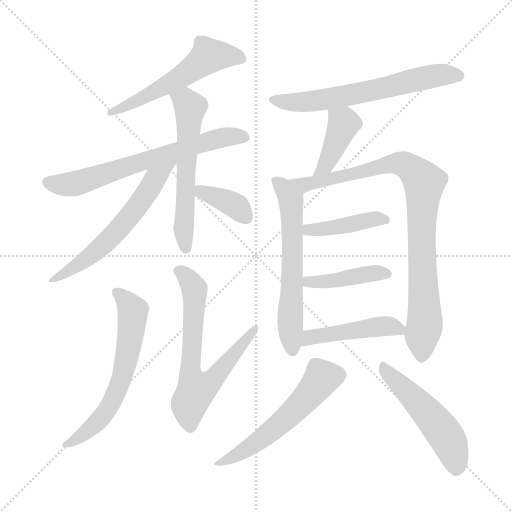
t = 0.00 s
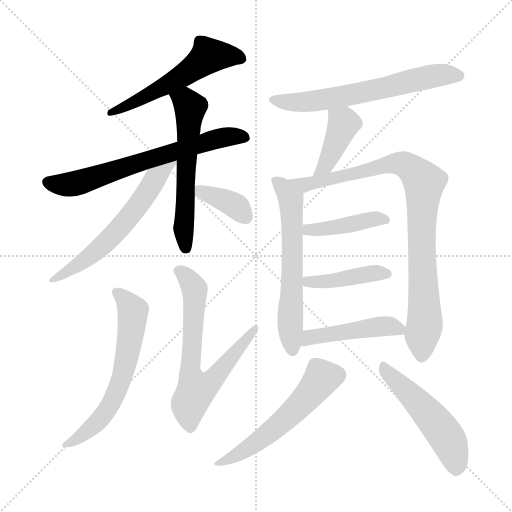
t = 2.26 s
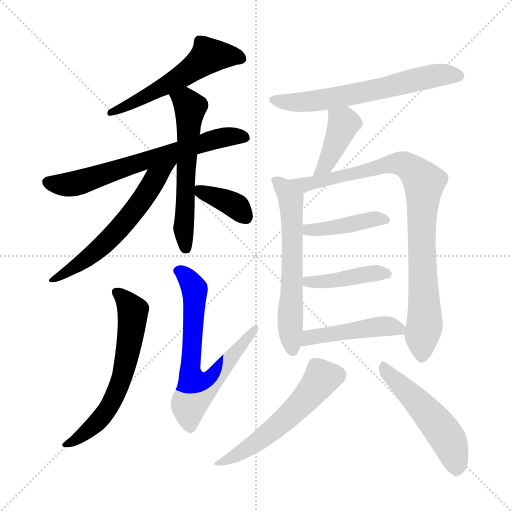
t = 4.52 s
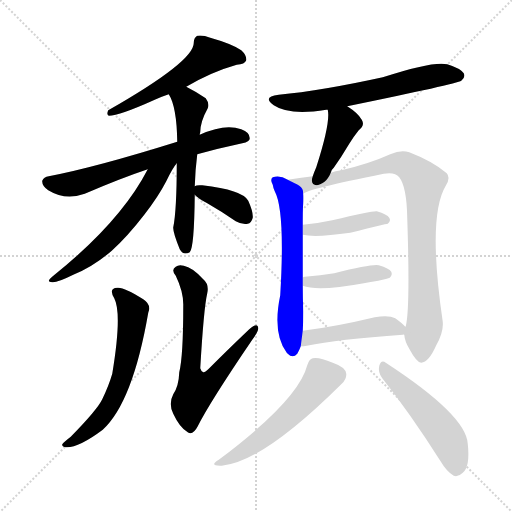
t = 6.78 s
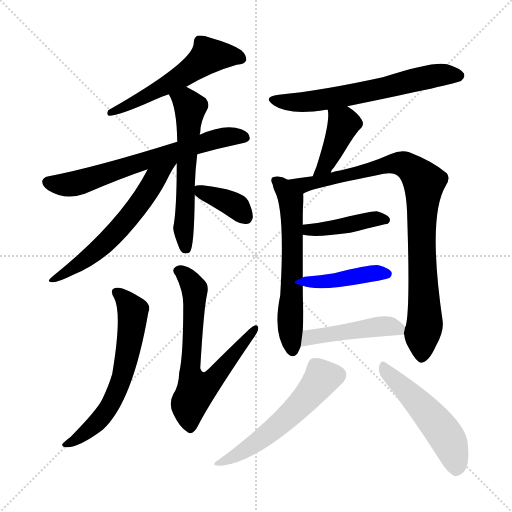
t = 9.03 s
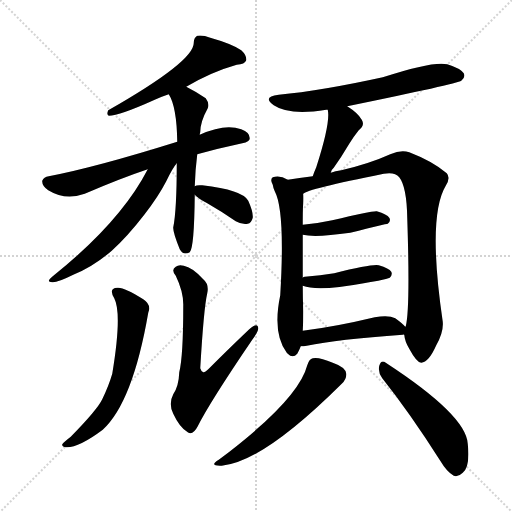
t = 11.29 s

The animated SVG that drew these frames (rendered in a browser with its animation timeline set to each time). Animation: 16 CSS @keyframes rules; one cycle of 11.29 s.

<svg version="1.1" viewBox="0 0 1024 1024" xmlns="http://www.w3.org/2000/svg">
  <g stroke="lightgray" stroke-dasharray="1,1" stroke-width="1" transform="scale(4, 4)">
    <line x1="0" y1="0" x2="256" y2="256"></line>
    <line x1="256" y1="0" x2="0" y2="256"></line>
    <line x1="128" y1="0" x2="128" y2="256"></line>
    <line x1="0" y1="128" x2="256" y2="128"></line>
  </g>
<g transform="scale(1, -1) translate(0, -900)">
   <style type="text/css">
    @keyframes keyframes0 {
      from {
       stroke: blue;
       stroke-dashoffset: 554;
       stroke-width: 128;
       }
       64% {
       animation-timing-function: step-end;
       stroke: blue;
       stroke-dashoffset: 0;
       stroke-width: 128;
       }
       to {
       stroke: black;
       stroke-width: 1024;
       }
       }
       #make-me-a-hanzi-animation-0 {
         animation: keyframes0 0.700846s both;
         animation-delay: 0.000000s;
         animation-timing-function: linear;
       }
    @keyframes keyframes1 {
      from {
       stroke: blue;
       stroke-dashoffset: 665;
       stroke-width: 128;
       }
       68% {
       animation-timing-function: step-end;
       stroke: blue;
       stroke-dashoffset: 0;
       stroke-width: 128;
       }
       to {
       stroke: black;
       stroke-width: 1024;
       }
       }
       #make-me-a-hanzi-animation-1 {
         animation: keyframes1 0.791178s both;
         animation-delay: 0.700846s;
         animation-timing-function: linear;
       }
    @keyframes keyframes2 {
      from {
       stroke: blue;
       stroke-dashoffset: 584;
       stroke-width: 128;
       }
       66% {
       animation-timing-function: step-end;
       stroke: blue;
       stroke-dashoffset: 0;
       stroke-width: 128;
       }
       to {
       stroke: black;
       stroke-width: 1024;
       }
       }
       #make-me-a-hanzi-animation-2 {
         animation: keyframes2 0.725260s both;
         animation-delay: 1.492025s;
         animation-timing-function: linear;
       }
    @keyframes keyframes3 {
      from {
       stroke: blue;
       stroke-dashoffset: 594;
       stroke-width: 128;
       }
       66% {
       animation-timing-function: step-end;
       stroke: blue;
       stroke-dashoffset: 0;
       stroke-width: 128;
       }
       to {
       stroke: black;
       stroke-width: 1024;
       }
       }
       #make-me-a-hanzi-animation-3 {
         animation: keyframes3 0.733398s both;
         animation-delay: 2.217285s;
         animation-timing-function: linear;
       }
    @keyframes keyframes4 {
      from {
       stroke: blue;
       stroke-dashoffset: 367;
       stroke-width: 128;
       }
       54% {
       animation-timing-function: step-end;
       stroke: blue;
       stroke-dashoffset: 0;
       stroke-width: 128;
       }
       to {
       stroke: black;
       stroke-width: 1024;
       }
       }
       #make-me-a-hanzi-animation-4 {
         animation: keyframes4 0.548665s both;
         animation-delay: 2.950684s;
         animation-timing-function: linear;
       }
    @keyframes keyframes5 {
      from {
       stroke: blue;
       stroke-dashoffset: 620;
       stroke-width: 128;
       }
       67% {
       animation-timing-function: step-end;
       stroke: blue;
       stroke-dashoffset: 0;
       stroke-width: 128;
       }
       to {
       stroke: black;
       stroke-width: 1024;
       }
       }
       #make-me-a-hanzi-animation-5 {
         animation: keyframes5 0.754557s both;
         animation-delay: 3.499349s;
         animation-timing-function: linear;
       }
    @keyframes keyframes6 {
      from {
       stroke: blue;
       stroke-dashoffset: 680;
       stroke-width: 128;
       }
       69% {
       animation-timing-function: step-end;
       stroke: blue;
       stroke-dashoffset: 0;
       stroke-width: 128;
       }
       to {
       stroke: black;
       stroke-width: 1024;
       }
       }
       #make-me-a-hanzi-animation-6 {
         animation: keyframes6 0.803385s both;
         animation-delay: 4.253906s;
         animation-timing-function: linear;
       }
    @keyframes keyframes7 {
      from {
       stroke: blue;
       stroke-dashoffset: 629;
       stroke-width: 128;
       }
       67% {
       animation-timing-function: step-end;
       stroke: blue;
       stroke-dashoffset: 0;
       stroke-width: 128;
       }
       to {
       stroke: black;
       stroke-width: 1024;
       }
       }
       #make-me-a-hanzi-animation-7 {
         animation: keyframes7 0.761882s both;
         animation-delay: 5.057292s;
         animation-timing-function: linear;
       }
    @keyframes keyframes8 {
      from {
       stroke: blue;
       stroke-dashoffset: 409;
       stroke-width: 128;
       }
       57% {
       animation-timing-function: step-end;
       stroke: blue;
       stroke-dashoffset: 0;
       stroke-width: 128;
       }
       to {
       stroke: black;
       stroke-width: 1024;
       }
       }
       #make-me-a-hanzi-animation-8 {
         animation: keyframes8 0.582845s both;
         animation-delay: 5.819173s;
         animation-timing-function: linear;
       }
    @keyframes keyframes9 {
      from {
       stroke: blue;
       stroke-dashoffset: 605;
       stroke-width: 128;
       }
       66% {
       animation-timing-function: step-end;
       stroke: blue;
       stroke-dashoffset: 0;
       stroke-width: 128;
       }
       to {
       stroke: black;
       stroke-width: 1024;
       }
       }
       #make-me-a-hanzi-animation-9 {
         animation: keyframes9 0.742350s both;
         animation-delay: 6.402018s;
         animation-timing-function: linear;
       }
    @keyframes keyframes10 {
      from {
       stroke: blue;
       stroke-dashoffset: 893;
       stroke-width: 128;
       }
       74% {
       animation-timing-function: step-end;
       stroke: blue;
       stroke-dashoffset: 0;
       stroke-width: 128;
       }
       to {
       stroke: black;
       stroke-width: 1024;
       }
       }
       #make-me-a-hanzi-animation-10 {
         animation: keyframes10 0.976725s both;
         animation-delay: 7.144368s;
         animation-timing-function: linear;
       }
    @keyframes keyframes11 {
      from {
       stroke: blue;
       stroke-dashoffset: 420;
       stroke-width: 128;
       }
       58% {
       animation-timing-function: step-end;
       stroke: blue;
       stroke-dashoffset: 0;
       stroke-width: 128;
       }
       to {
       stroke: black;
       stroke-width: 1024;
       }
       }
       #make-me-a-hanzi-animation-11 {
         animation: keyframes11 0.591797s both;
         animation-delay: 8.121094s;
         animation-timing-function: linear;
       }
    @keyframes keyframes12 {
      from {
       stroke: blue;
       stroke-dashoffset: 421;
       stroke-width: 128;
       }
       58% {
       animation-timing-function: step-end;
       stroke: blue;
       stroke-dashoffset: 0;
       stroke-width: 128;
       }
       to {
       stroke: black;
       stroke-width: 1024;
       }
       }
       #make-me-a-hanzi-animation-12 {
         animation: keyframes12 0.592611s both;
         animation-delay: 8.712891s;
         animation-timing-function: linear;
       }
    @keyframes keyframes13 {
      from {
       stroke: blue;
       stroke-dashoffset: 465;
       stroke-width: 128;
       }
       60% {
       animation-timing-function: step-end;
       stroke: blue;
       stroke-dashoffset: 0;
       stroke-width: 128;
       }
       to {
       stroke: black;
       stroke-width: 1024;
       }
       }
       #make-me-a-hanzi-animation-13 {
         animation: keyframes13 0.628418s both;
         animation-delay: 9.305501s;
         animation-timing-function: linear;
       }
    @keyframes keyframes14 {
      from {
       stroke: blue;
       stroke-dashoffset: 549;
       stroke-width: 128;
       }
       64% {
       animation-timing-function: step-end;
       stroke: blue;
       stroke-dashoffset: 0;
       stroke-width: 128;
       }
       to {
       stroke: black;
       stroke-width: 1024;
       }
       }
       #make-me-a-hanzi-animation-14 {
         animation: keyframes14 0.696777s both;
         animation-delay: 9.933919s;
         animation-timing-function: linear;
       }
    @keyframes keyframes15 {
      from {
       stroke: blue;
       stroke-dashoffset: 505;
       stroke-width: 128;
       }
       62% {
       animation-timing-function: step-end;
       stroke: blue;
       stroke-dashoffset: 0;
       stroke-width: 128;
       }
       to {
       stroke: black;
       stroke-width: 1024;
       }
       }
       #make-me-a-hanzi-animation-15 {
         animation: keyframes15 0.660970s both;
         animation-delay: 10.630697s;
         animation-timing-function: linear;
       }
</style>
<path d="M 372.5 726.5 Q 423.5 756.5 473.5 770.5 Q 489.5 771.5 492.5 779.5 Q 493.5 789.5 482.5 799.5 Q 463.5 812.5 420.5 824.5 Q 405.5 830.5 394.5 828.5 Q 387.5 824.5 387.5 814.5 Q 388.5 777.5 216.5 679.5 Q 212.5 670.5 217.5 668.5 Q 238.5 668.5 309.5 700.5 Q 322.5 706.5 337.5 711.5 L 372.5 726.5 Z" fill="lightgray"></path> 
<path d="M 394.5 591.5 Q 437.5 603.5 484.5 613.5 Q 499.5 616.5 499.5 623.5 Q 499.5 635.5 482.5 641.5 Q 449.5 653.5 399.5 630.5 L 354.5 616.5 Q 191.5 565.5 97.5 547.5 Q 87.5 546.5 84.5 538.5 Q 83.5 528.5 96.5 519.5 Q 130.5 498.5 169.5 512.5 Q 241.5 543.5 295.5 561.5 L 394.5 591.5 Z" fill="lightgray"></path> 
<path d="M 389.5 527.5 Q 390.5 560.5 394.5 591.5 L 399.5 630.5 Q 399.5 633.5 400.5 635.5 Q 400.5 656.5 415.5 683.5 Q 419.5 692.5 411.5 703.5 Q 392.5 716.5 372.5 726.5 C 345.5 740.5 323.5 738.5 337.5 711.5 Q 353.5 686.5 354.5 616.5 L 353.5 573.5 Q 353.5 479.5 346.5 445.5 Q 345.5 436.5 359.5 401.5 Q 366.5 388.5 379.5 395.5 Q 388.5 404.5 389.5 510.5 L 389.5 527.5 Z" fill="lightgray"></path> 
<path d="M 295.5 561.5 Q 241.5 456.5 105.5 347.5 Q 90.5 335.5 104.5 335.5 Q 114.5 334.5 146.5 350.5 Q 186.5 366.5 223.5 398.5 Q 254.5 426.5 288.5 470.5 Q 316.5 506.5 332.5 537.5 Q 345.5 564.5 353.5 573.5 C 371.5 597.5 335.5 636.5 295.5 561.5 Z" fill="lightgray"></path> 
<path d="M 389.5 510.5 Q 395.5 503.5 414.5 493.5 Q 442.5 477.5 471.5 457.5 Q 483.5 450.5 495.5 452.5 Q 502.5 453.5 505.5 464.5 Q 506.5 476.5 496.5 498.5 Q 484.5 520.5 404.5 529.5 Q 392.5 530.5 389.5 527.5 C 377.5 522.5 377.5 522.5 389.5 510.5 Z" fill="lightgray"></path> 
<path d="M 228.5 303.5 Q 244.5 272.5 224.5 152.5 Q 217.5 128.5 204.5 101.5 Q 194.5 80.5 141.5 26.5 Q 128.5 16.5 124.5 11.5 Q 123.5 5.5 132.5 5.5 Q 157.5 4.5 205.5 40.5 Q 265.5 95.5 296.5 274.5 Q 303.5 290.5 286.5 301.5 Q 247.5 326.5 234.5 324.5 Q 216.5 323.5 228.5 303.5 Z" fill="lightgray"></path> 
<path d="M 414.5 313.5 Q 418.5 331.5 406.5 341.5 Q 384.5 365.5 367.5 368.5 Q 357.5 371.5 351.5 366.5 Q 341.5 360.5 351.5 348.5 Q 367.5 315.5 366.5 287.5 Q 366.5 187.5 358.5 155.5 Q 357.5 127.5 346.5 111.5 Q 336.5 92.5 346.5 72.5 Q 359.5 44.5 375.5 35.5 Q 385.5 28.5 395.5 47.5 Q 419.5 95.5 504.5 220.5 Q 516.5 236.5 516.5 243.5 Q 515.5 256.5 498.5 241.5 Q 459.5 204.5 416.5 161.5 Q 409.5 154.5 406.5 155.5 Q 402.5 156.5 400.5 163.5 Q 407.5 283.5 414.5 313.5 Z" fill="lightgray"></path> 
<path d="M 694.5 687.5 Q 914.5 732.5 922.5 738.5 Q 931.5 745.5 927.5 753.5 Q 920.5 763.5 894.5 771.5 Q 866.5 778.5 765.5 745.5 Q 642.5 718.5 557.5 710.5 Q 523.5 706.5 547.5 689.5 Q 578.5 668.5 652.5 680.5 Q 653.5 680.5 655.5 680.5 L 694.5 687.5 Z" fill="lightgray"></path> 
<path d="M 661.5 554.5 Q 662.5 560.5 667.5 564.5 Q 682.5 585.5 698.5 612.5 Q 705.5 624.5 717.5 639.5 Q 730.5 649.5 723.5 660.5 Q 716.5 673.5 694.5 687.5 C 669.5 704.5 650.5 710.5 655.5 680.5 Q 661.5 655.5 632.5 565.5 Q 628.5 556.5 625.5 547.5 C 615.5 519.5 651.5 526.5 661.5 554.5 Z" fill="lightgray"></path> 
<path d="M 575.5 540.5 Q 559.5 550.5 545.5 545.5 Q 539.5 541.5 545.5 530.5 Q 546.5 523.5 549.5 517.5 Q 570.5 478.5 560.5 309.5 Q 544.5 233.5 573.5 194.5 L 575.5 192.5 Q 585.5 182.5 594.5 192.5 Q 598.5 199.5 601.5 207.5 L 605.5 238.5 Q 606.5 254.5 606.5 276.5 Q 605.5 304.5 605.5 328.5 L 605.5 344.5 Q 605.5 396.5 605.5 430.5 L 605.5 450.5 Q 605.5 487.5 606.5 491.5 Q 607.5 506.5 606.5 512.5 C 606.5 525.5 602.5 527.5 575.5 540.5 Z" fill="lightgray"></path> 
<path d="M 808.5 230.5 Q 809.5 217.5 818.5 202.5 Q 833.5 174.5 842.5 174.5 Q 857.5 175.5 872.5 209.5 Q 887.5 236.5 885.5 256.5 Q 854.5 467.5 891.5 528.5 Q 901.5 544.5 893.5 553.5 Q 865.5 577.5 818.5 595.5 Q 802.5 601.5 780.5 591.5 Q 738.5 572.5 682.5 559.5 Q 670.5 558.5 661.5 554.5 L 625.5 547.5 Q 597.5 544.5 575.5 540.5 C 545.5 535.5 578.5 501.5 606.5 512.5 Q 613.5 521.5 767.5 552.5 Q 789.5 556.5 798.5 545.5 Q 813.5 526.5 814.5 463.5 Q 820.5 282.5 811.5 247.5 Q 810.5 247.5 810.5 246.5 C 807.5 232.5 807.5 232.5 808.5 230.5 Z" fill="lightgray"></path> 
<path d="M 605.5 430.5 Q 630.5 424.5 700.5 434.5 Q 772.5 452.5 775.5 452.5 Q 782.5 458.5 778.5 464.5 Q 774.5 471.5 753.5 477.5 Q 744.5 478.5 664.5 459.5 Q 637.5 453.5 605.5 450.5 C 575.5 447.5 576.5 436.5 605.5 430.5 Z" fill="lightgray"></path> 
<path d="M 605.5 328.5 Q 635.5 316.5 727.5 333.5 Q 740.5 336.5 756.5 338.5 Q 775.5 342.5 779.5 344.5 Q 785.5 350.5 782.5 356.5 Q 778.5 363.5 757.5 369.5 Q 744.5 372.5 668.5 353.5 Q 641.5 349.5 609.5 346.5 Q 606.5 346.5 605.5 344.5 C 583.5 335.5 583.5 335.5 605.5 328.5 Z" fill="lightgray"></path> 
<path d="M 601.5 207.5 Q 607.5 207.5 613.5 208.5 Q 674.5 221.5 805.5 230.5 Q 806.5 231.5 808.5 230.5 C 825.5 231.5 825.5 231.5 810.5 246.5 Q 804.5 253.5 790.5 263.5 Q 777.5 270.5 749.5 265.5 Q 670.5 246.5 605.5 238.5 C 575.5 234.5 571.5 206.5 601.5 207.5 Z" fill="lightgray"></path> 
<path d="M 614.5 169.5 Q 596.5 99.5 437.5 -19.5 Q 416.5 -32.5 443.5 -31.5 Q 525.5 -24.5 683.5 132.5 Q 693.5 142.5 692.5 152.5 Q 691.5 165.5 665.5 174.5 Q 637.5 186.5 625.5 183.5 Q 618.5 182.5 614.5 169.5 Z" fill="lightgray"></path> 
<path d="M 764.5 143.5 Q 819.5 74.5 880.5 -21.5 Q 893.5 -43.5 907.5 -51.5 Q 916.5 -54.5 925.5 -45.5 Q 940.5 -33.5 935.5 12.5 Q 932.5 69.5 771.5 174.5 Q 762.5 181.5 758.5 168.5 Q 755.5 155.5 764.5 143.5 Z" fill="lightgray"></path> 
      <clipPath id="make-me-a-hanzi-clip-0">
      <path d="M 372.5 726.5 Q 423.5 756.5 473.5 770.5 Q 489.5 771.5 492.5 779.5 Q 493.5 789.5 482.5 799.5 Q 463.5 812.5 420.5 824.5 Q 405.5 830.5 394.5 828.5 Q 387.5 824.5 387.5 814.5 Q 388.5 777.5 216.5 679.5 Q 212.5 670.5 217.5 668.5 Q 238.5 668.5 309.5 700.5 Q 322.5 706.5 337.5 711.5 L 372.5 726.5 Z" fill="lightgray"></path>
      </clipPath>
      <path clip-path="url(#make-me-a-hanzi-clip-0)" d="M 482.5 782.5 L 417.5 788.5 L 358.5 743.5 L 294.5 707.5 L 254.5 693.5 L 248.5 685.5 L 229.5 684.5 L 220.5 674.5 " fill="none" id="make-me-a-hanzi-animation-0" stroke-dasharray="426 852" stroke-linecap="round"></path>

      <clipPath id="make-me-a-hanzi-clip-1">
      <path d="M 394.5 591.5 Q 437.5 603.5 484.5 613.5 Q 499.5 616.5 499.5 623.5 Q 499.5 635.5 482.5 641.5 Q 449.5 653.5 399.5 630.5 L 354.5 616.5 Q 191.5 565.5 97.5 547.5 Q 87.5 546.5 84.5 538.5 Q 83.5 528.5 96.5 519.5 Q 130.5 498.5 169.5 512.5 Q 241.5 543.5 295.5 561.5 L 394.5 591.5 Z" fill="lightgray"></path>
      </clipPath>
      <path clip-path="url(#make-me-a-hanzi-clip-1)" d="M 95.5 536.5 L 144.5 531.5 L 414.5 617.5 L 453.5 626.5 L 489.5 625.5 " fill="none" id="make-me-a-hanzi-animation-1" stroke-dasharray="537 1074" stroke-linecap="round"></path>

      <clipPath id="make-me-a-hanzi-clip-2">
      <path d="M 389.5 527.5 Q 390.5 560.5 394.5 591.5 L 399.5 630.5 Q 399.5 633.5 400.5 635.5 Q 400.5 656.5 415.5 683.5 Q 419.5 692.5 411.5 703.5 Q 392.5 716.5 372.5 726.5 C 345.5 740.5 323.5 738.5 337.5 711.5 Q 353.5 686.5 354.5 616.5 L 353.5 573.5 Q 353.5 479.5 346.5 445.5 Q 345.5 436.5 359.5 401.5 Q 366.5 388.5 379.5 395.5 Q 388.5 404.5 389.5 510.5 L 389.5 527.5 Z" fill="lightgray"></path>
      </clipPath>
      <path clip-path="url(#make-me-a-hanzi-clip-2)" d="M 344.5 710.5 L 380.5 685.5 L 367.5 443.5 L 372.5 401.5 " fill="none" id="make-me-a-hanzi-animation-2" stroke-dasharray="456 912" stroke-linecap="round"></path>

      <clipPath id="make-me-a-hanzi-clip-3">
      <path d="M 295.5 561.5 Q 241.5 456.5 105.5 347.5 Q 90.5 335.5 104.5 335.5 Q 114.5 334.5 146.5 350.5 Q 186.5 366.5 223.5 398.5 Q 254.5 426.5 288.5 470.5 Q 316.5 506.5 332.5 537.5 Q 345.5 564.5 353.5 573.5 C 371.5 597.5 335.5 636.5 295.5 561.5 Z" fill="lightgray"></path>
      </clipPath>
      <path clip-path="url(#make-me-a-hanzi-clip-3)" d="M 346.5 576.5 L 310.5 542.5 L 258.5 465.5 L 214.5 417.5 L 171.5 380.5 L 108.5 341.5 " fill="none" id="make-me-a-hanzi-animation-3" stroke-dasharray="466 932" stroke-linecap="round"></path>

      <clipPath id="make-me-a-hanzi-clip-4">
      <path d="M 389.5 510.5 Q 395.5 503.5 414.5 493.5 Q 442.5 477.5 471.5 457.5 Q 483.5 450.5 495.5 452.5 Q 502.5 453.5 505.5 464.5 Q 506.5 476.5 496.5 498.5 Q 484.5 520.5 404.5 529.5 Q 392.5 530.5 389.5 527.5 C 377.5 522.5 377.5 522.5 389.5 510.5 Z" fill="lightgray"></path>
      </clipPath>
      <path clip-path="url(#make-me-a-hanzi-clip-4)" d="M 397.5 523.5 L 402.5 515.5 L 468.5 489.5 L 489.5 467.5 " fill="none" id="make-me-a-hanzi-animation-4" stroke-dasharray="239 478" stroke-linecap="round"></path>

      <clipPath id="make-me-a-hanzi-clip-5">
      <path d="M 228.5 303.5 Q 244.5 272.5 224.5 152.5 Q 217.5 128.5 204.5 101.5 Q 194.5 80.5 141.5 26.5 Q 128.5 16.5 124.5 11.5 Q 123.5 5.5 132.5 5.5 Q 157.5 4.5 205.5 40.5 Q 265.5 95.5 296.5 274.5 Q 303.5 290.5 286.5 301.5 Q 247.5 326.5 234.5 324.5 Q 216.5 323.5 228.5 303.5 Z" fill="lightgray"></path>
      </clipPath>
      <path clip-path="url(#make-me-a-hanzi-clip-5)" d="M 233.5 313.5 L 263.5 283.5 L 266.5 268.5 L 251.5 172.5 L 237.5 126.5 L 196.5 57.5 L 153.5 21.5 L 130.5 11.5 " fill="none" id="make-me-a-hanzi-animation-5" stroke-dasharray="492 984" stroke-linecap="round"></path>

      <clipPath id="make-me-a-hanzi-clip-6">
      <path d="M 414.5 313.5 Q 418.5 331.5 406.5 341.5 Q 384.5 365.5 367.5 368.5 Q 357.5 371.5 351.5 366.5 Q 341.5 360.5 351.5 348.5 Q 367.5 315.5 366.5 287.5 Q 366.5 187.5 358.5 155.5 Q 357.5 127.5 346.5 111.5 Q 336.5 92.5 346.5 72.5 Q 359.5 44.5 375.5 35.5 Q 385.5 28.5 395.5 47.5 Q 419.5 95.5 504.5 220.5 Q 516.5 236.5 516.5 243.5 Q 515.5 256.5 498.5 241.5 Q 459.5 204.5 416.5 161.5 Q 409.5 154.5 406.5 155.5 Q 402.5 156.5 400.5 163.5 Q 407.5 283.5 414.5 313.5 Z" fill="lightgray"></path>
      </clipPath>
      <path clip-path="url(#make-me-a-hanzi-clip-6)" d="M 356.5 357.5 L 375.5 344.5 L 389.5 321.5 L 380.5 155.5 L 391.5 119.5 L 425.5 140.5 L 507.5 241.5 " fill="none" id="make-me-a-hanzi-animation-6" stroke-dasharray="552 1104" stroke-linecap="round"></path>

      <clipPath id="make-me-a-hanzi-clip-7">
      <path d="M 694.5 687.5 Q 914.5 732.5 922.5 738.5 Q 931.5 745.5 927.5 753.5 Q 920.5 763.5 894.5 771.5 Q 866.5 778.5 765.5 745.5 Q 642.5 718.5 557.5 710.5 Q 523.5 706.5 547.5 689.5 Q 578.5 668.5 652.5 680.5 Q 653.5 680.5 655.5 680.5 L 694.5 687.5 Z" fill="lightgray"></path>
      </clipPath>
      <path clip-path="url(#make-me-a-hanzi-clip-7)" d="M 549.5 701.5 L 578.5 695.5 L 639.5 698.5 L 732.5 714.5 L 852.5 745.5 L 916.5 748.5 " fill="none" id="make-me-a-hanzi-animation-7" stroke-dasharray="501 1002" stroke-linecap="round"></path>

      <clipPath id="make-me-a-hanzi-clip-8">
      <path d="M 661.5 554.5 Q 662.5 560.5 667.5 564.5 Q 682.5 585.5 698.5 612.5 Q 705.5 624.5 717.5 639.5 Q 730.5 649.5 723.5 660.5 Q 716.5 673.5 694.5 687.5 C 669.5 704.5 650.5 710.5 655.5 680.5 Q 661.5 655.5 632.5 565.5 Q 628.5 556.5 625.5 547.5 C 615.5 519.5 651.5 526.5 661.5 554.5 Z" fill="lightgray"></path>
      </clipPath>
      <path clip-path="url(#make-me-a-hanzi-clip-8)" d="M 662.5 677.5 L 687.5 652.5 L 656.5 580.5 L 631.5 550.5 " fill="none" id="make-me-a-hanzi-animation-8" stroke-dasharray="281 562" stroke-linecap="round"></path>

      <clipPath id="make-me-a-hanzi-clip-9">
      <path d="M 575.5 540.5 Q 559.5 550.5 545.5 545.5 Q 539.5 541.5 545.5 530.5 Q 546.5 523.5 549.5 517.5 Q 570.5 478.5 560.5 309.5 Q 544.5 233.5 573.5 194.5 L 575.5 192.5 Q 585.5 182.5 594.5 192.5 Q 598.5 199.5 601.5 207.5 L 605.5 238.5 Q 606.5 254.5 606.5 276.5 Q 605.5 304.5 605.5 328.5 L 605.5 344.5 Q 605.5 396.5 605.5 430.5 L 605.5 450.5 Q 605.5 487.5 606.5 491.5 Q 607.5 506.5 606.5 512.5 C 606.5 525.5 602.5 527.5 575.5 540.5 Z" fill="lightgray"></path>
      </clipPath>
      <path clip-path="url(#make-me-a-hanzi-clip-9)" d="M 553.5 538.5 L 582.5 498.5 L 580.5 239.5 L 585.5 199.5 " fill="none" id="make-me-a-hanzi-animation-9" stroke-dasharray="477 954" stroke-linecap="round"></path>

      <clipPath id="make-me-a-hanzi-clip-10">
      <path d="M 808.5 230.5 Q 809.5 217.5 818.5 202.5 Q 833.5 174.5 842.5 174.5 Q 857.5 175.5 872.5 209.5 Q 887.5 236.5 885.5 256.5 Q 854.5 467.5 891.5 528.5 Q 901.5 544.5 893.5 553.5 Q 865.5 577.5 818.5 595.5 Q 802.5 601.5 780.5 591.5 Q 738.5 572.5 682.5 559.5 Q 670.5 558.5 661.5 554.5 L 625.5 547.5 Q 597.5 544.5 575.5 540.5 C 545.5 535.5 578.5 501.5 606.5 512.5 Q 613.5 521.5 767.5 552.5 Q 789.5 556.5 798.5 545.5 Q 813.5 526.5 814.5 463.5 Q 820.5 282.5 811.5 247.5 Q 810.5 247.5 810.5 246.5 C 807.5 232.5 807.5 232.5 808.5 230.5 Z" fill="lightgray"></path>
      </clipPath>
      <path clip-path="url(#make-me-a-hanzi-clip-10)" d="M 581.5 537.5 L 608.5 530.5 L 794.5 573.5 L 815.5 567.5 L 848.5 535.5 L 842.5 427.5 L 849.5 251.5 L 843.5 185.5 " fill="none" id="make-me-a-hanzi-animation-10" stroke-dasharray="765 1530" stroke-linecap="round"></path>

      <clipPath id="make-me-a-hanzi-clip-11">
      <path d="M 605.5 430.5 Q 630.5 424.5 700.5 434.5 Q 772.5 452.5 775.5 452.5 Q 782.5 458.5 778.5 464.5 Q 774.5 471.5 753.5 477.5 Q 744.5 478.5 664.5 459.5 Q 637.5 453.5 605.5 450.5 C 575.5 447.5 576.5 436.5 605.5 430.5 Z" fill="lightgray"></path>
      </clipPath>
      <path clip-path="url(#make-me-a-hanzi-clip-11)" d="M 611.5 435.5 L 757.5 463.5 L 772.5 459.5 " fill="none" id="make-me-a-hanzi-animation-11" stroke-dasharray="292 584" stroke-linecap="round"></path>

      <clipPath id="make-me-a-hanzi-clip-12">
      <path d="M 605.5 328.5 Q 635.5 316.5 727.5 333.5 Q 740.5 336.5 756.5 338.5 Q 775.5 342.5 779.5 344.5 Q 785.5 350.5 782.5 356.5 Q 778.5 363.5 757.5 369.5 Q 744.5 372.5 668.5 353.5 Q 641.5 349.5 609.5 346.5 Q 606.5 346.5 605.5 344.5 C 583.5 335.5 583.5 335.5 605.5 328.5 Z" fill="lightgray"></path>
      </clipPath>
      <path clip-path="url(#make-me-a-hanzi-clip-12)" d="M 611.5 332.5 L 617.5 337.5 L 658.5 336.5 L 753.5 354.5 L 772.5 352.5 " fill="none" id="make-me-a-hanzi-animation-12" stroke-dasharray="293 586" stroke-linecap="round"></path>

      <clipPath id="make-me-a-hanzi-clip-13">
      <path d="M 601.5 207.5 Q 607.5 207.5 613.5 208.5 Q 674.5 221.5 805.5 230.5 Q 806.5 231.5 808.5 230.5 C 825.5 231.5 825.5 231.5 810.5 246.5 Q 804.5 253.5 790.5 263.5 Q 777.5 270.5 749.5 265.5 Q 670.5 246.5 605.5 238.5 C 575.5 234.5 571.5 206.5 601.5 207.5 Z" fill="lightgray"></path>
      </clipPath>
      <path clip-path="url(#make-me-a-hanzi-clip-13)" d="M 606.5 214.5 L 625.5 226.5 L 760.5 247.5 L 786.5 246.5 L 807.5 234.5 " fill="none" id="make-me-a-hanzi-animation-13" stroke-dasharray="337 674" stroke-linecap="round"></path>

      <clipPath id="make-me-a-hanzi-clip-14">
      <path d="M 614.5 169.5 Q 596.5 99.5 437.5 -19.5 Q 416.5 -32.5 443.5 -31.5 Q 525.5 -24.5 683.5 132.5 Q 693.5 142.5 692.5 152.5 Q 691.5 165.5 665.5 174.5 Q 637.5 186.5 625.5 183.5 Q 618.5 182.5 614.5 169.5 Z" fill="lightgray"></path>
      </clipPath>
      <path clip-path="url(#make-me-a-hanzi-clip-14)" d="M 675.5 150.5 L 643.5 143.5 L 596.5 85.5 L 557.5 49.5 L 480.5 -6.5 L 446.5 -22.5 " fill="none" id="make-me-a-hanzi-animation-14" stroke-dasharray="421 842" stroke-linecap="round"></path>

      <clipPath id="make-me-a-hanzi-clip-15">
      <path d="M 764.5 143.5 Q 819.5 74.5 880.5 -21.5 Q 893.5 -43.5 907.5 -51.5 Q 916.5 -54.5 925.5 -45.5 Q 940.5 -33.5 935.5 12.5 Q 932.5 69.5 771.5 174.5 Q 762.5 181.5 758.5 168.5 Q 755.5 155.5 764.5 143.5 Z" fill="lightgray"></path>
      </clipPath>
      <path clip-path="url(#make-me-a-hanzi-clip-15)" d="M 769.5 162.5 L 849.5 81.5 L 890.5 30.5 L 905.5 0.5 L 912.5 -35.5 " fill="none" id="make-me-a-hanzi-animation-15" stroke-dasharray="377 754" stroke-linecap="round"></path>

</g>
</svg>
